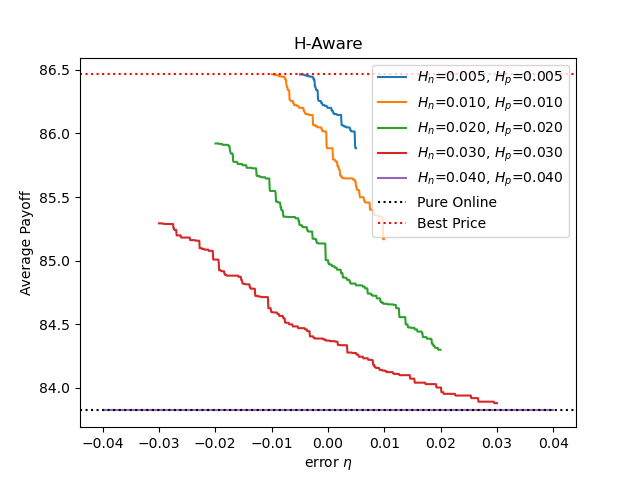

Values plotted in this chart, from the file beside it:
, eta, pure online, best price, payoff(Hn=0.005, Hp=0.005), payoff(Hn=0.010, Hp=0.010), payoff(Hn=0.020, Hp=0.020), payoff(Hn=0.030, Hp=0.030), payoff(Hn=0.040, Hp=0.040)
0, -0.04, 83.82, 86.46, , , , , 83.82
1, -0.03992, 83.82, 86.46, , , , , 83.82
2, -0.03984, 83.82, 86.46, , , , , 83.82
3, -0.03976, 83.82, 86.46, , , , , 83.82
4, -0.03968, 83.82, 86.46, , , , , 83.82
5, -0.0396, 83.82, 86.46, , , , , 83.82
6, -0.03952, 83.82, 86.46, , , , , 83.82
7, -0.03944, 83.82, 86.46, , , , , 83.82
8, -0.03936, 83.82, 86.46, , , , , 83.82
9, -0.03928, 83.82, 86.46, , , , , 83.82
10, -0.0392, 83.82, 86.46, , , , , 83.82
11, -0.03912, 83.82, 86.46, , , , , 83.82
12, -0.03904, 83.82, 86.46, , , , , 83.82
13, -0.03896, 83.82, 86.46, , , , , 83.82
14, -0.03888, 83.82, 86.46, , , , , 83.82
15, -0.0388, 83.82, 86.46, , , , , 83.82
16, -0.03872, 83.82, 86.46, , , , , 83.82
17, -0.03864, 83.82, 86.46, , , , , 83.82
18, -0.03856, 83.82, 86.46, , , , , 83.82
19, -0.03848, 83.82, 86.46, , , , , 83.82
20, -0.0384, 83.82, 86.46, , , , , 83.82
21, -0.03832, 83.82, 86.46, , , , , 83.82
22, -0.03824, 83.82, 86.46, , , , , 83.82
23, -0.03816, 83.82, 86.46, , , , , 83.82
24, -0.03808, 83.82, 86.46, , , , , 83.82
25, -0.038, 83.82, 86.46, , , , , 83.82
26, -0.03792, 83.82, 86.46, , , , , 83.82
27, -0.03784, 83.82, 86.46, , , , , 83.82
28, -0.03776, 83.82, 86.46, , , , , 83.82
29, -0.03768, 83.82, 86.46, , , , , 83.82
30, -0.0376, 83.82, 86.46, , , , , 83.82
31, -0.03752, 83.82, 86.46, , , , , 83.82
32, -0.03743, 83.82, 86.46, , , , , 83.82
33, -0.03735, 83.82, 86.46, , , , , 83.82
34, -0.03727, 83.82, 86.46, , , , , 83.82
35, -0.03719, 83.82, 86.46, , , , , 83.82
36, -0.03711, 83.82, 86.46, , , , , 83.82
37, -0.03703, 83.82, 86.46, , , , , 83.82
38, -0.03695, 83.82, 86.46, , , , , 83.82
39, -0.03687, 83.82, 86.46, , , , , 83.82
40, -0.03679, 83.82, 86.46, , , , , 83.82
41, -0.03671, 83.82, 86.46, , , , , 83.82
42, -0.03663, 83.82, 86.46, , , , , 83.82
43, -0.03655, 83.82, 86.46, , , , , 83.82
44, -0.03647, 83.82, 86.46, , , , , 83.82
45, -0.03639, 83.82, 86.46, , , , , 83.82
46, -0.03631, 83.82, 86.46, , , , , 83.82
47, -0.03623, 83.82, 86.46, , , , , 83.82
48, -0.03615, 83.82, 86.46, , , , , 83.82
49, -0.03607, 83.82, 86.46, , , , , 83.82
50, -0.03599, 83.82, 86.46, , , , , 83.82
51, -0.03591, 83.82, 86.46, , , , , 83.82
52, -0.03583, 83.82, 86.46, , , , , 83.82
53, -0.03575, 83.82, 86.46, , , , , 83.82
54, -0.03567, 83.82, 86.46, , , , , 83.82
55, -0.03559, 83.82, 86.46, , , , , 83.82
56, -0.03551, 83.82, 86.46, , , , , 83.82
57, -0.03543, 83.82, 86.46, , , , , 83.82
58, -0.03535, 83.82, 86.46, , , , , 83.82
59, -0.03527, 83.82, 86.46, , , , , 83.82
... 940 more rows
